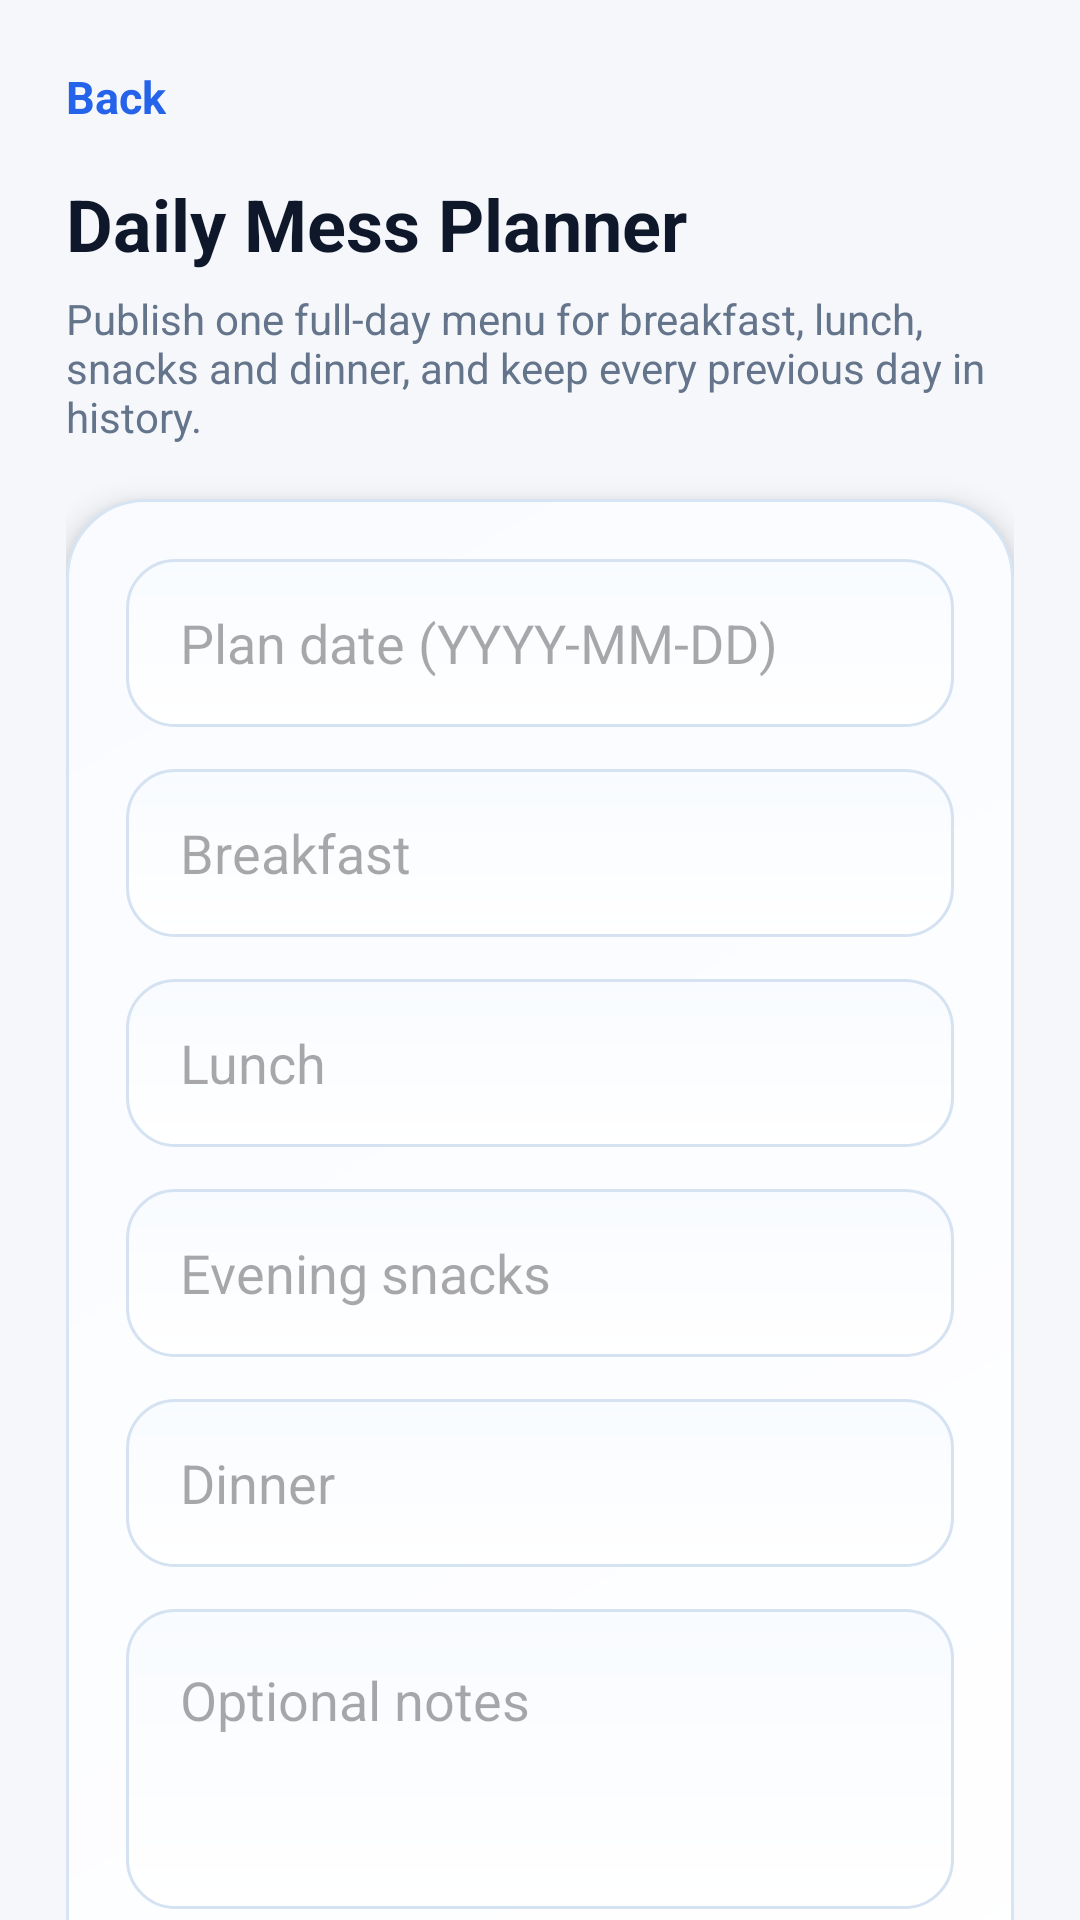

Android layout source for this screen:
<!-- AndroidManifest.xml: application theme Theme.HostelManagementSystem -->
<!-- res/layout/activity_admin_mess_plan.xml -->
<?xml version="1.0" encoding="utf-8"?>
<androidx.core.widget.NestedScrollView xmlns:android="http://schemas.android.com/apk/res/android"
    android:layout_width="match_parent"
    android:layout_height="match_parent"
    android:background="#F5F7FB"
    android:fillViewport="true">

    <LinearLayout
        android:layout_width="match_parent"
        android:layout_height="wrap_content"
        android:orientation="vertical"
        android:padding="22dp">

        <TextView
            android:id="@+id/backText"
            android:layout_width="wrap_content"
            android:layout_height="wrap_content"
            android:text="Back"
            android:textColor="#2563EB"
            android:textSize="15sp"
            android:textStyle="bold" />

        <TextView
            android:layout_width="wrap_content"
            android:layout_height="wrap_content"
            android:layout_marginTop="16dp"
            android:text="Daily Mess Planner"
            android:textColor="#0F172A"
            android:textSize="24sp"
            android:textStyle="bold" />

        <TextView
            android:layout_width="match_parent"
            android:layout_height="wrap_content"
            android:layout_marginTop="6dp"
            android:text="Publish one full-day menu for breakfast, lunch, snacks and dinner, and keep every previous day in history."
            android:textColor="#64748B"
            android:textSize="14sp" />

        <LinearLayout
            android:layout_width="match_parent"
            android:layout_height="wrap_content"
            android:layout_marginTop="18dp"
            android:background="@drawable/premium_card_bg"
            android:elevation="6dp"
            android:orientation="vertical"
            android:padding="20dp">

            <EditText
                android:id="@+id/planDateInput"
                android:layout_width="match_parent"
                android:layout_height="56dp"
                android:background="@drawable/input_premium_bg"
                android:hint="Plan date (YYYY-MM-DD)"
                android:paddingStart="18dp"
                android:paddingEnd="18dp" />

            <EditText
                android:id="@+id/breakfastInput"
                android:layout_width="match_parent"
                android:layout_height="56dp"
                android:layout_marginTop="14dp"
                android:background="@drawable/input_premium_bg"
                android:hint="Breakfast"
                android:paddingStart="18dp"
                android:paddingEnd="18dp" />

            <EditText
                android:id="@+id/lunchInput"
                android:layout_width="match_parent"
                android:layout_height="56dp"
                android:layout_marginTop="14dp"
                android:background="@drawable/input_premium_bg"
                android:hint="Lunch"
                android:paddingStart="18dp"
                android:paddingEnd="18dp" />

            <EditText
                android:id="@+id/snacksInput"
                android:layout_width="match_parent"
                android:layout_height="56dp"
                android:layout_marginTop="14dp"
                android:background="@drawable/input_premium_bg"
                android:hint="Evening snacks"
                android:paddingStart="18dp"
                android:paddingEnd="18dp" />

            <EditText
                android:id="@+id/dinnerInput"
                android:layout_width="match_parent"
                android:layout_height="56dp"
                android:layout_marginTop="14dp"
                android:background="@drawable/input_premium_bg"
                android:hint="Dinner"
                android:paddingStart="18dp"
                android:paddingEnd="18dp" />

            <EditText
                android:id="@+id/notesInput"
                android:layout_width="match_parent"
                android:layout_height="100dp"
                android:layout_marginTop="14dp"
                android:background="@drawable/input_premium_bg"
                android:gravity="top|start"
                android:hint="Optional notes"
                android:inputType="textMultiLine"
                android:minLines="4"
                android:padding="18dp" />

            <Button
                android:id="@+id/savePlanBtn"
                android:layout_width="match_parent"
                android:layout_height="54dp"
                android:layout_marginTop="16dp"
                android:background="@drawable/primary_button_bg"
                android:text="Save Daily Mess Plan"
                android:textAllCaps="false"
                android:textColor="#FFFFFF"
                android:textSize="15sp"
                android:textStyle="bold" />

        </LinearLayout>

        <TextView
            android:layout_width="wrap_content"
            android:layout_height="wrap_content"
            android:layout_marginTop="24dp"
            android:text="Recent Plans"
            android:textColor="#0F172A"
            android:textSize="20sp"
            android:textStyle="bold" />

        <TextView
            android:id="@+id/emptyText"
            android:layout_width="match_parent"
            android:layout_height="wrap_content"
            android:layout_marginTop="8dp"
            android:text=""
            android:textColor="#64748B"
            android:textSize="14sp" />

        <androidx.recyclerview.widget.RecyclerView
            android:id="@+id/historyRecyclerView"
            android:layout_width="match_parent"
            android:layout_height="wrap_content"
            android:layout_marginTop="12dp" />

    </LinearLayout>

</androidx.core.widget.NestedScrollView>
<!-- resources referenced by this layout -->
<resources>
  <!-- drawable input_premium_bg (drawable) -->
  <?xml version="1.0" encoding="utf-8"?>
  <shape xmlns:android="http://schemas.android.com/apk/res/android">
  
      <gradient
          android:startColor="#FFFFFF"
          android:endColor="#F8FBFF"
          android:angle="90" />
  
      <stroke
          android:width="1dp"
          android:color="#D4E2F2" />
  
      <corners android:radius="16dp" />
  
  </shape>
  <!-- drawable premium_card_bg (drawable) -->
  <?xml version="1.0" encoding="utf-8"?>
  <shape xmlns:android="http://schemas.android.com/apk/res/android">
  
      <gradient
          android:startColor="#FFFFFF"
          android:endColor="#F9FBFF"
          android:angle="135" />
  
      <stroke
          android:width="1dp"
          android:color="#D7E4F4" />
  
      <corners android:radius="26dp" />
  
  </shape>
  <!-- drawable primary_button_bg (drawable) -->
  <?xml version="1.0" encoding="utf-8"?>
  <selector xmlns:android="http://schemas.android.com/apk/res/android">
  
      <item android:state_pressed="true">
          <shape>
              <gradient
                  android:startColor="#1E40AF"
                  android:centerColor="#1D4ED8"
                  android:endColor="#0F172A"
                  android:angle="135" />
              <corners android:radius="16dp" />
          </shape>
      </item>
  
      <item>
          <shape>
              <gradient
                  android:startColor="#2563EB"
                  android:centerColor="#1D4ED8"
                  android:endColor="#0F172A"
                  android:angle="135" />
              <corners android:radius="16dp" />
          </shape>
      </item>
  
  </selector>
  <style name="Theme.HostelManagementSystem" parent="Base.Theme.HostelManagementSystem" />
  <style name="Base.Theme.HostelManagementSystem" parent="Theme.Material3.DayNight.NoActionBar">
          
          
      </style>
</resources>
